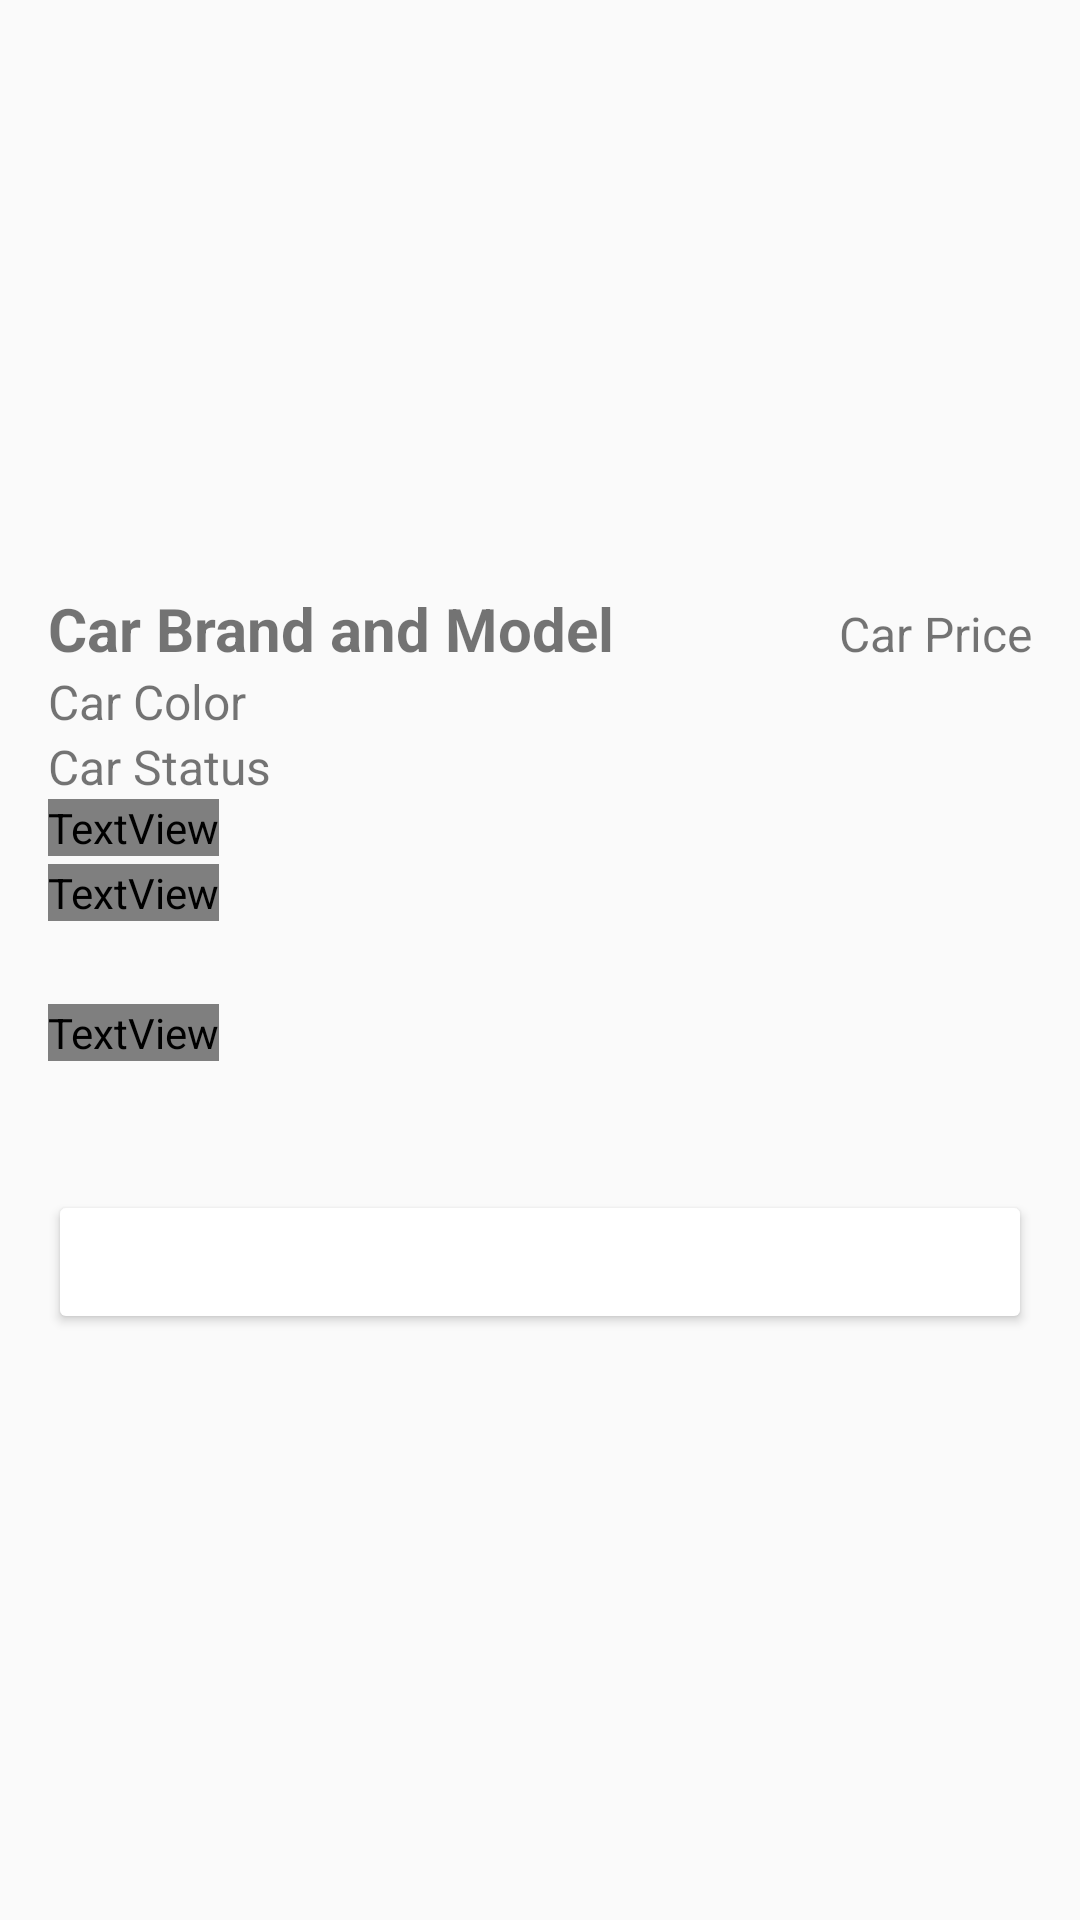

The Android layout XML behind this screen, and the referenced resources:
<!-- AndroidManifest.xml: application theme Theme.AppCompat.Light.NoActionBar -->
<!-- res/layout/activity_rent_details.xml -->
<?xml version="1.0" encoding="utf-8"?>
<LinearLayout xmlns:android="http://schemas.android.com/apk/res/android"
    xmlns:app="http://schemas.android.com/apk/res-auto"
    android:layout_width="match_parent"
    android:layout_height="match_parent"
    android:orientation="vertical"
    android:padding="16dp">

    <ImageView
        android:id="@+id/car_image"
        android:layout_width="180dp"
        android:layout_height="180dp"
        android:scaleType="centerCrop"
        android:adjustViewBounds="true" />

    <LinearLayout
        android:id="@+id/car_info_layout"
        android:layout_width="match_parent"
        android:layout_height="wrap_content"
        android:orientation="horizontal">

        <TextView
            android:id="@+id/car_brand_model"
            android:layout_width="0dp"
            android:layout_height="wrap_content"
            android:layout_weight="1"
            android:text="@string/car_brand_model"
            android:textSize="20sp"
            android:textStyle="bold" />

        <TextView
            android:id="@+id/car_price"
            android:layout_width="wrap_content"
            android:layout_height="wrap_content"
            android:text="@string/car_price"
            android:textSize="16sp" />

    </LinearLayout>

    <TextView
        android:id="@+id/car_color"
        android:layout_width="match_parent"
        android:layout_height="wrap_content"
        android:text="@string/car_color"
        android:textSize="16sp" />

    <TextView
        android:id="@+id/car_status"
        android:layout_width="match_parent"
        android:layout_height="wrap_content"
        android:text="@string/car_status"
        android:textSize="16sp" />

    <LinearLayout
        android:id="@+id/dates_layout"
        android:layout_width="match_parent"
        android:layout_height="wrap_content"
        android:orientation="horizontal">

        <TextView
            android:id="@+id/start_date_label"
            style="@style/TextViewLabelStyle"
            android:layout_width="wrap_content"
            android:layout_height="wrap_content"
            android:text="@string/start_datewithspace" />

        <TextView
            android:id="@+id/start_date_value"
            style="@style/TextViewValueStyle"
            android:layout_width="0dp"
            android:layout_height="wrap_content"
            android:layout_weight="1" />

    </LinearLayout>

    <LinearLayout
        android:layout_width="match_parent"
        android:layout_height="wrap_content"
        android:orientation="horizontal">

        <TextView
            android:id="@+id/end_date_label"
            style="@style/TextViewLabelStyle"
            android:layout_width="wrap_content"
            android:layout_height="wrap_content"
            android:text="@string/end_datewithspace" />

        <TextView
            android:id="@+id/end_date_value"
            style="@style/TextViewValueStyle"
            android:layout_width="0dp"
            android:layout_height="wrap_content"
            android:layout_weight="1" />
    </LinearLayout>

    <TextView
        android:id="@+id/total_cost_label"
        style="@style/TotalCostLabelStyle"
        android:layout_width="wrap_content"
        android:layout_height="wrap_content"
        android:layout_marginTop="25dp"
        android:text="@string/total_cost" />

    <TextView
        android:id="@+id/total_cost_value"
        android:layout_width="match_parent"
        android:layout_height="wrap_content"
        android:textSize="20sp" />

    <Button
        android:id="@+id/btn_rent_now"
        style="@style/ButtonStyle"
        android:layout_width="match_parent"
        android:layout_height="wrap_content"
        android:layout_marginTop="16dp"
        android:text="@string/rent_now" />

</LinearLayout>
<!-- resources referenced by this layout -->
<resources>
  <string name="car_brand_model">Car Brand and Model</string>
  <string name="car_color">Car Color</string>
  <string name="car_price">Car Price</string>
  <string name="car_status">Car Status</string>
  <string name="end_datewithspace">End Date:        </string>
  <string name="rent_now">Rent Now</string>
  <string name="start_datewithspace">Start Date:      </string>
  <string name="total_cost">Total Cost:</string>
  <style name="ButtonStyle">
          <item name="android:layout_width">wrap_content</item>
          <item name="android:layout_height">wrap_content</item>
          <item name="android:backgroundTint">@color/navyblue</item>
          <item name="android:textSize">20dp</item>
          <item name="android:textColor">#FFFFFF</item>
      </style>
  <style name="TextViewLabelStyle">
          <item name="android:textSize">16sp</item>
          <item name="android:fontFamily">@font/quando</item>
          <item name="android:textColor">@color/navyblue</item>
      </style>
  <style name="TextViewValueStyle">
          <item name="android:textSize">16sp</item>
      </style>
  <style name="TotalCostLabelStyle">
          <item name="android:textSize">18sp</item>
          <item name="android:fontFamily">@font/quando</item>
          <item name="android:textColor">@android:color/holo_red_dark</item>
      </style>
</resources>
